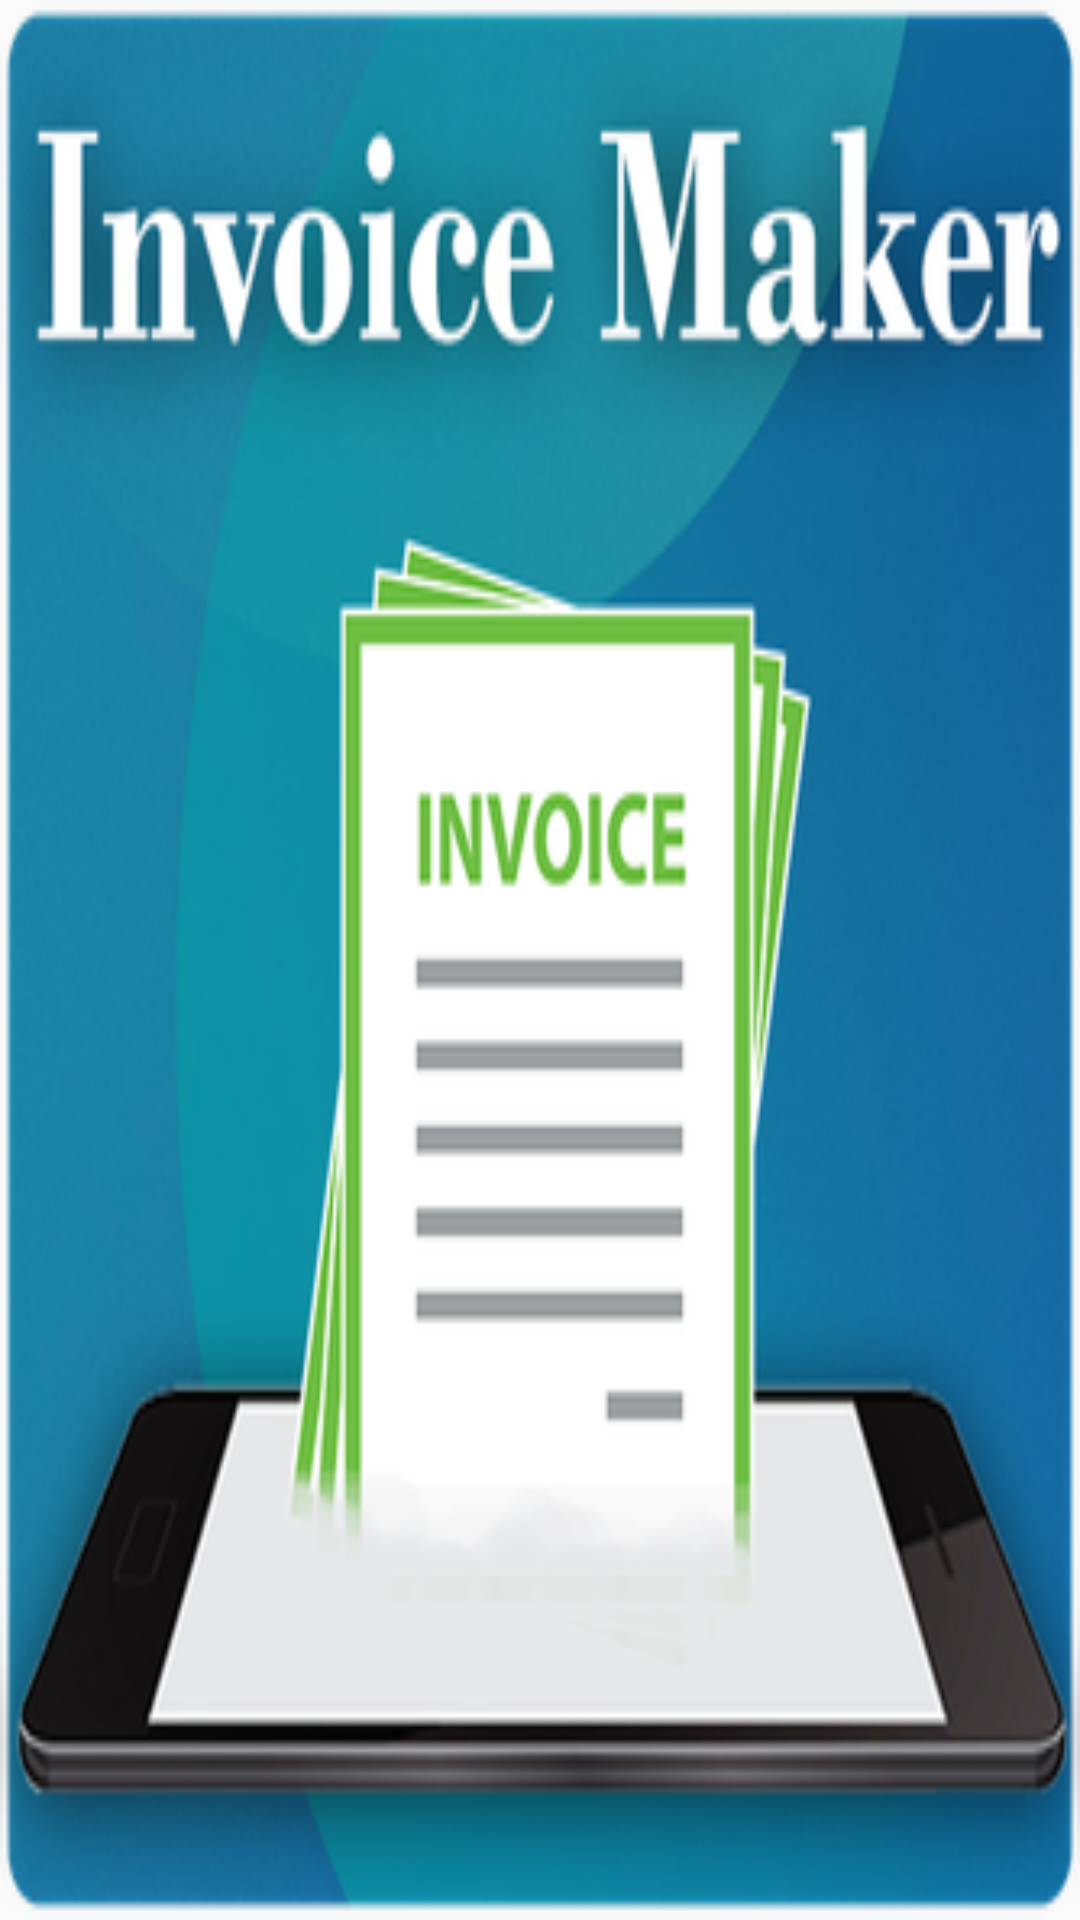

Here is an Android app screen rendered from its layout file. Give the layout XML and the strings, colors and styles it references.
<!-- AndroidManifest.xml: application theme AppTheme -->
<!-- res/layout/nav_header_main.xml -->
<?xml version="1.0" encoding="utf-8"?>
<RelativeLayout xmlns:android="http://schemas.android.com/apk/res/android"
    android:id="@+id/view_container"
    android:layout_width="fill_parent"
    android:layout_height="wrap_content"
    android:orientation="vertical"
    android:theme="@style/ThemeOverlay.AppCompat.Dark">

    <ImageView
        android:id="@+id/header_bg_img"
        android:layout_width="fill_parent"
        android:layout_height="fill_parent"
        android:scaleType="fitXY"
        android:src="@drawable/app_logo" />

    <LinearLayout
        android:layout_width="wrap_content"
        android:layout_height="wrap_content"
        android:layout_centerVertical="true"
        android:orientation="vertical"
        android:padding="@dimen/activity_horizontal_margin">

        <ImageView
            android:id="@+id/profile_img"
            android:layout_width="fill_parent"
            android:layout_height="wrap_content"
            android:paddingTop="@dimen/nav_header_vertical_spacing"
            android:src="@drawable/app_logo" />

        <TextView
            android:id="@+id/user_name"
            android:layout_width="fill_parent"
            android:layout_height="wrap_content"
            android:paddingTop="@dimen/nav_header_vertical_spacing"
            android:textAppearance="@style/TextAppearance.AppCompat.Body1"
            android:textColor="@color/white" />

        <TextView
            android:id="@+id/website"
            android:layout_width="wrap_content"
            android:layout_height="wrap_content" />
    </LinearLayout>
</RelativeLayout>
<!-- resources referenced by this layout -->
<resources>
  <color name="white">#f9f9f9</color>
  <dimen name="activity_horizontal_margin">16.0dip</dimen>
  <dimen name="nav_header_vertical_spacing">16.0dip</dimen>
  <!-- drawable app_logo: png bitmap (drawable-hdpi, 32397 bytes) -->
  <style name="AppTheme" parent="@style/Theme.AppCompat.Light.NoActionBar">
  
          <item name="colorAccent">@color/black</item>
          <item name="colorPrimary">@color/colorPrimary</item>
          <item name="colorPrimaryDark">@color/colorPrimaryDark</item>
          <item name="fontFamily">@font/nexa_regular</item>
      </style>
  <color name="black">#ff232323</color>
  <color name="colorPrimary">#008ea6</color>
  <color name="colorPrimaryDark">#008ea6</color>
</resources>
